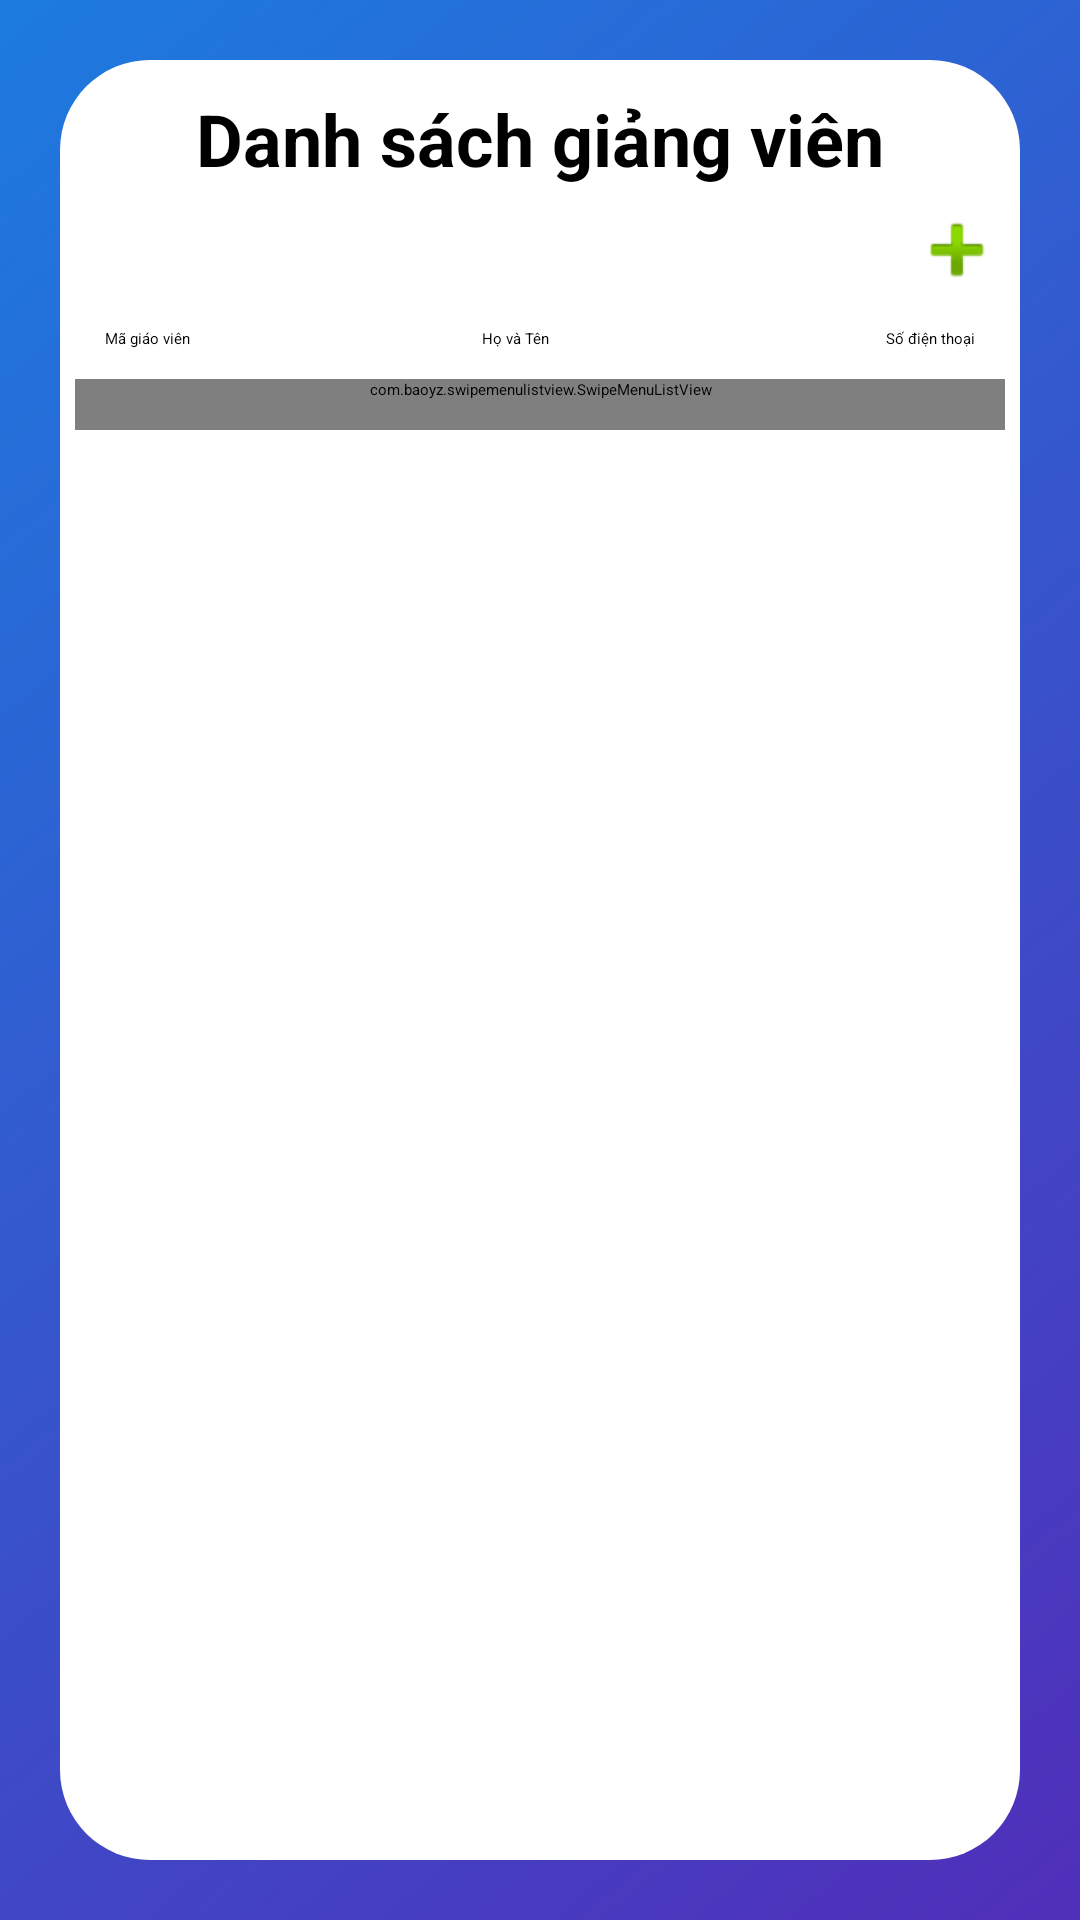

Produce the Android XML layout that renders to this screen, including the resource entries it uses.
<!-- AndroidManifest.xml: application theme Theme.AndroidGiuaKi -->
<!-- res/layout/dsgv_layout.xml -->
<?xml version="1.0" encoding="utf-8"?>
<LinearLayout xmlns:android="http://schemas.android.com/apk/res/android"
    android:orientation="vertical" android:layout_width="match_parent"
    android:layout_height="match_parent"
    android:background="@drawable/login_bg">

    <LinearLayout
        android:layout_width="match_parent"
        android:layout_height="match_parent"
        android:layout_margin="20dp"
        android:background="@drawable/rounded_corner"
        android:orientation="vertical">

        <TextView
            android:id="@+id/txtDSGV"
            android:layout_width="match_parent"
            android:layout_height="wrap_content"
            android:paddingTop="10dp"
            android:text="@string/DSGV"
            android:textAlignment="center"
            android:textSize="24sp"
            android:textStyle="bold" />

        <LinearLayout
            android:layout_width="match_parent"
            android:layout_height="match_parent"
            android:orientation="vertical"
            android:padding="5dp">

            <LinearLayout
                android:layout_width="match_parent"
                android:layout_height="wrap_content"
                android:gravity="right">

                <ImageButton
                    android:id="@+id/imgbtn_addgv"
                    android:layout_width="wrap_content"
                    android:layout_height="wrap_content"
                    android:layout_weight="0"
                    android:background="#FFFFFF"
                    android:backgroundTint="#FFFFFF"
                    android:foregroundTint="#FFFFFF"
                    android:scaleType="fitEnd"
                    android:src="@android:drawable/ic_input_add" />
            </LinearLayout>

            <LinearLayout
                android:id="@+id/listGV"
                android:layout_width="match_parent"
                android:layout_height="wrap_content"
                android:gravity="center">

                <TextView
                    android:id="@+id/txtMaGV"
                    android:layout_width="wrap_content"
                    android:layout_height="wrap_content"
                    android:layout_weight="3"
                    android:padding="10dp"
                    android:text="@string/maGV"
                    android:textAlignment="textStart" />

                <TextView
                    android:id="@+id/txtHoTenGV"
                    android:layout_width="wrap_content"
                    android:layout_height="wrap_content"
                    android:layout_weight="15"
                    android:padding="10dp"
                    android:text="@string/HoTen"
                    android:textAlignment="center" />

                <TextView
                    android:id="@+id/txtSdtGV"
                    android:layout_width="wrap_content"
                    android:layout_height="wrap_content"
                    android:layout_weight="5"
                    android:padding="10dp"
                    android:text="@string/SDT"
                    android:textAlignment="textEnd" />

            </LinearLayout>

            <com.baoyz.swipemenulistview.SwipeMenuListView
                android:id="@+id/lvDSGV"
                android:layout_width="match_parent"
                android:layout_height="wrap_content"
                android:background="@drawable/rounded_corner"
                android:paddingLeft="5dp"
                android:paddingRight="5dp"
                android:paddingBottom="10dp" />

        </LinearLayout>

    </LinearLayout>

</LinearLayout>
<!-- resources referenced by this layout -->
<resources>
  <!-- drawable login_bg: png bitmap (drawable-v24, 113950 bytes) -->
  <!-- drawable rounded_corner (drawable-v24) -->
  <?xml version="1.0" encoding="utf-8"?>
  <shape xmlns:android="http://schemas.android.com/apk/res/android">
  
      <solid android:color="@color/white" />
      
      <corners android:radius="30dp" />
  </shape>
  <string name="DSGV">Danh sách giảng viên</string>
  <string name="HoTen">Họ và Tên</string>
  <string name="SDT">Số điện thoại</string>
  <string name="maGV">Mã giáo viên</string>
  <color name="white">#FFFFFFFF</color>
</resources>
